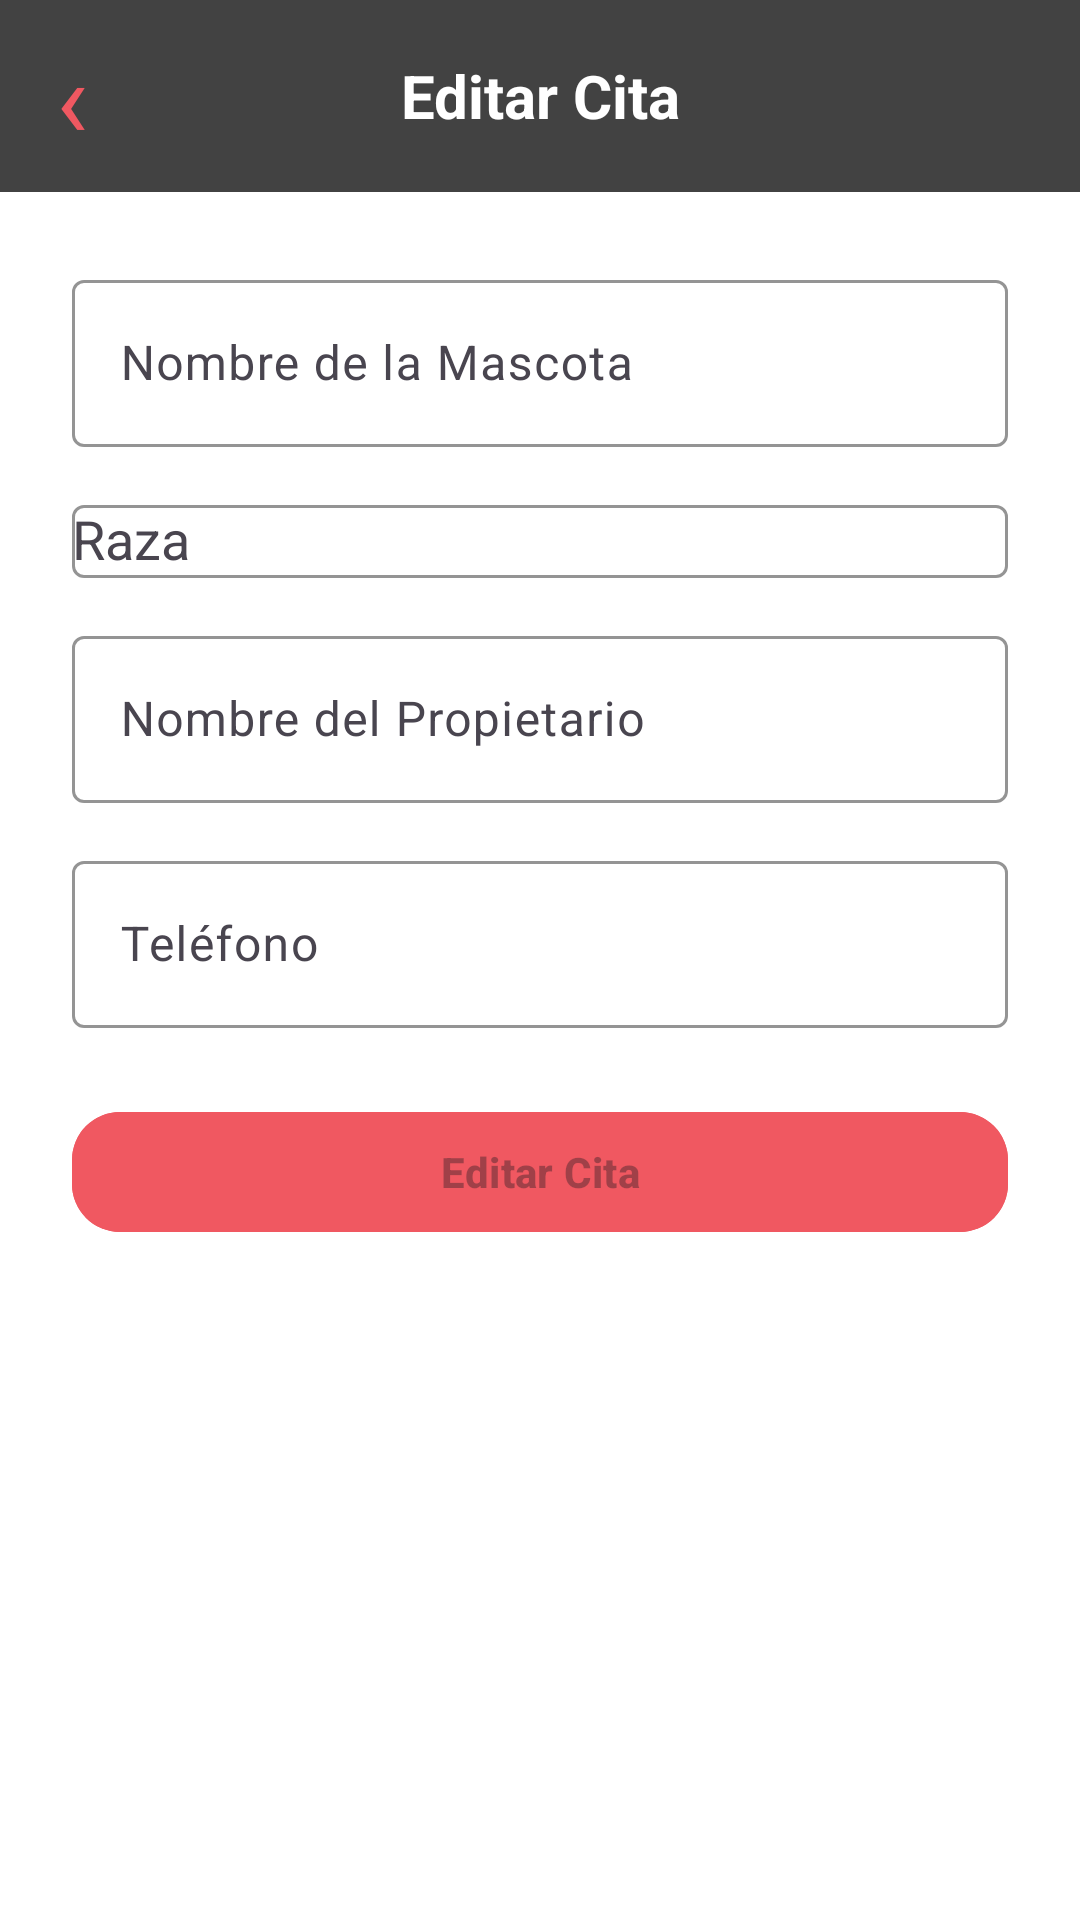

This screen was rendered from an Android layout file. Write that file and the resources it references.
<!-- AndroidManifest.xml: application theme Theme.DogApp -->
<!-- res/layout/fragment_editar_cita.xml -->
<?xml version="1.0" encoding="utf-8"?>
<LinearLayout xmlns:android="http://schemas.android.com/apk/res/android"
    xmlns:app="http://schemas.android.com/apk/res-auto"
    android:layout_width="match_parent"
    android:layout_height="match_parent"
    android:orientation="vertical"
    android:background="#FFFFFF">

    <FrameLayout
        android:layout_width="match_parent"
        android:layout_height="64dp"
        android:background="#424242">

        <TextView
            android:id="@+id/btnBackEditar"
            android:layout_width="48dp"
            android:layout_height="match_parent"
            android:gravity="center"
            android:text="‹"
            android:textColor="#F05861"
            android:textSize="36sp" />

        <TextView
            android:layout_width="match_parent"
            android:layout_height="match_parent"
            android:gravity="center"
            android:text="Editar Cita"
            android:textColor="#FFFFFF"
            android:textStyle="bold"
            android:textSize="20sp" />
    </FrameLayout>

    <ScrollView
        android:layout_width="match_parent"
        android:layout_height="0dp"
        android:layout_weight="1"
        android:fillViewport="true">

        <LinearLayout
            android:layout_width="match_parent"
            android:layout_height="wrap_content"
            android:orientation="vertical"
            android:padding="24dp">

            <com.google.android.material.textfield.TextInputLayout
                android:layout_width="match_parent"
                android:layout_height="wrap_content"
                android:layout_marginBottom="14dp"
                android:hint="Nombre de la Mascota"
                app:boxBackgroundMode="outline"
                app:boxStrokeColor="#7B4DFF">

                <com.google.android.material.textfield.TextInputEditText
                    android:id="@+id/etNombreMascota"
                    android:layout_width="match_parent"
                    android:layout_height="wrap_content"
                    android:inputType="textCapWords"
                    android:maxLength="15" />
            </com.google.android.material.textfield.TextInputLayout>

            <com.google.android.material.textfield.TextInputLayout
                android:layout_width="match_parent"
                android:layout_height="wrap_content"
                android:layout_marginBottom="14dp"
                android:hint="Raza"
                app:boxBackgroundMode="outline"
                app:boxStrokeColor="#7B4DFF">

                <AutoCompleteTextView
                    android:id="@+id/etRaza"
                    android:layout_width="match_parent"
                    android:layout_height="wrap_content"
                    android:inputType="textCapWords"
                    android:completionThreshold="2" />
            </com.google.android.material.textfield.TextInputLayout>

            <com.google.android.material.textfield.TextInputLayout
                android:layout_width="match_parent"
                android:layout_height="wrap_content"
                android:layout_marginBottom="14dp"
                android:hint="Nombre del Propietario"
                app:boxBackgroundMode="outline"
                app:boxStrokeColor="#7B4DFF">

                <com.google.android.material.textfield.TextInputEditText
                    android:id="@+id/etPropietario"
                    android:layout_width="match_parent"
                    android:layout_height="wrap_content"
                    android:inputType="textCapWords"
                    android:maxLength="30" />
            </com.google.android.material.textfield.TextInputLayout>

            <com.google.android.material.textfield.TextInputLayout
                android:layout_width="match_parent"
                android:layout_height="wrap_content"
                android:layout_marginBottom="24dp"
                android:hint="Teléfono"
                app:boxBackgroundMode="outline"
                app:boxStrokeColor="#7B4DFF">

                <com.google.android.material.textfield.TextInputEditText
                    android:id="@+id/etTelefono"
                    android:layout_width="match_parent"
                    android:layout_height="wrap_content"
                    android:inputType="phone"
                    android:maxLength="10" />
            </com.google.android.material.textfield.TextInputLayout>

            <com.google.android.material.button.MaterialButton
                android:id="@+id/btnEditarCita"
                android:layout_width="match_parent"
                android:layout_height="wrap_content"
                android:text="Editar Cita"
                android:textStyle="bold"
                android:enabled="false"
                android:backgroundTint="#F05861"
                app:cornerRadius="16dp" />
        </LinearLayout>
    </ScrollView>
</LinearLayout>
<!-- resources referenced by this layout -->
<resources>
  <style name="Theme.DogApp" parent="Base.Theme.DogApp" />
  <style name="Base.Theme.DogApp" parent="Theme.Material3.DayNight.NoActionBar">
          
          
      </style>
</resources>
